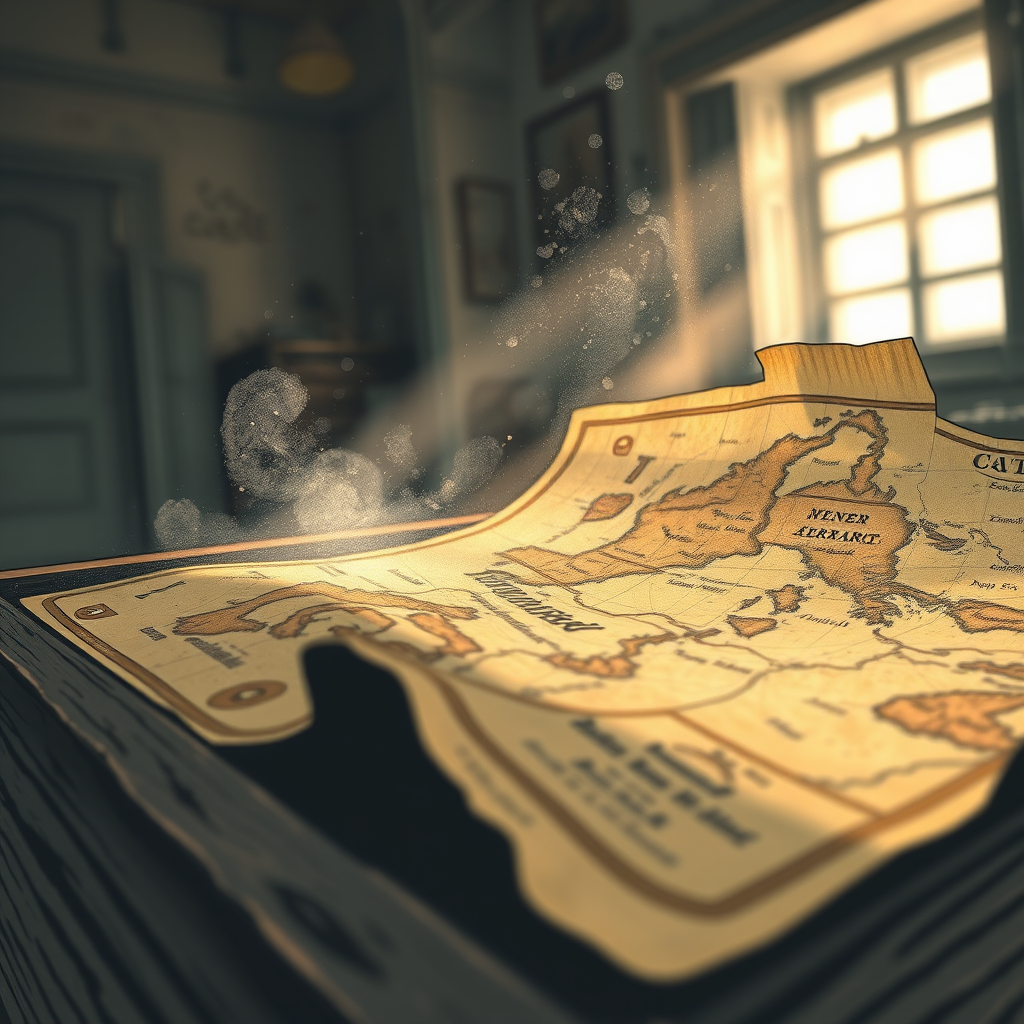
Generation parameters embedded in this image by ComfyUI (PNG 'prompt' text chunk: the API-format workflow graph, JSON):
{"5":{"inputs":{"width":1024,"height":1024,"batch_size":1},"class_type":"EmptyLatentImage"},"6":{"inputs":{"text":"A manga-style illustration focusing on a dusty, old map tucked away in a wooden box. The camera is zoomed in close to the map, showing its worn-out, yellowed edges and faded ink markings. Dust particles float in the air, illuminated by a shaft of light coming from a small window in the background, creating a sense of age and mystery.\n","clip":["11",0]},"class_type":"CLIPTextEncode"},"8":{"inputs":{"samples":["13",0],"vae":["10",0]},"class_type":"VAEDecode"},"9":{"inputs":{"filename_prefix":"ComfyUI","images":["8",0]},"class_type":"SaveImage"},"10":{"inputs":{"vae_name":"ae.safetensors"},"class_type":"VAELoader"},"11":{"inputs":{"clip_name1":"t5xxl_fp8_e4m3fn.safetensors","clip_name2":"clip_l.safetensors","type":"flux"},"class_type":"DualCLIPLoader"},"12":{"inputs":{"unet_name":"flux1-schnell-fp8.safetensors","weight_dtype":"fp8_e4m3fn"},"class_type":"UNETLoader"},"13":{"inputs":{"noise":["25",0],"guider":["22",0],"sampler":["16",0],"sigmas":["17",0],"latent_image":["5",0]},"class_type":"SamplerCustomAdvanced"},"16":{"inputs":{"sampler_name":"euler"},"class_type":"KSamplerSelect"},"17":{"inputs":{"scheduler":"simple","steps":4,"denoise":1.0,"model":["12",0]},"class_type":"BasicScheduler"},"22":{"inputs":{"model":["12",0],"conditioning":["6",0]},"class_type":"BasicGuider"},"25":{"inputs":{"noise_seed":2307},"class_type":"RandomNoise"},"28":{"inputs":{"images":["8",0]},"class_type":"PreviewImage"}}